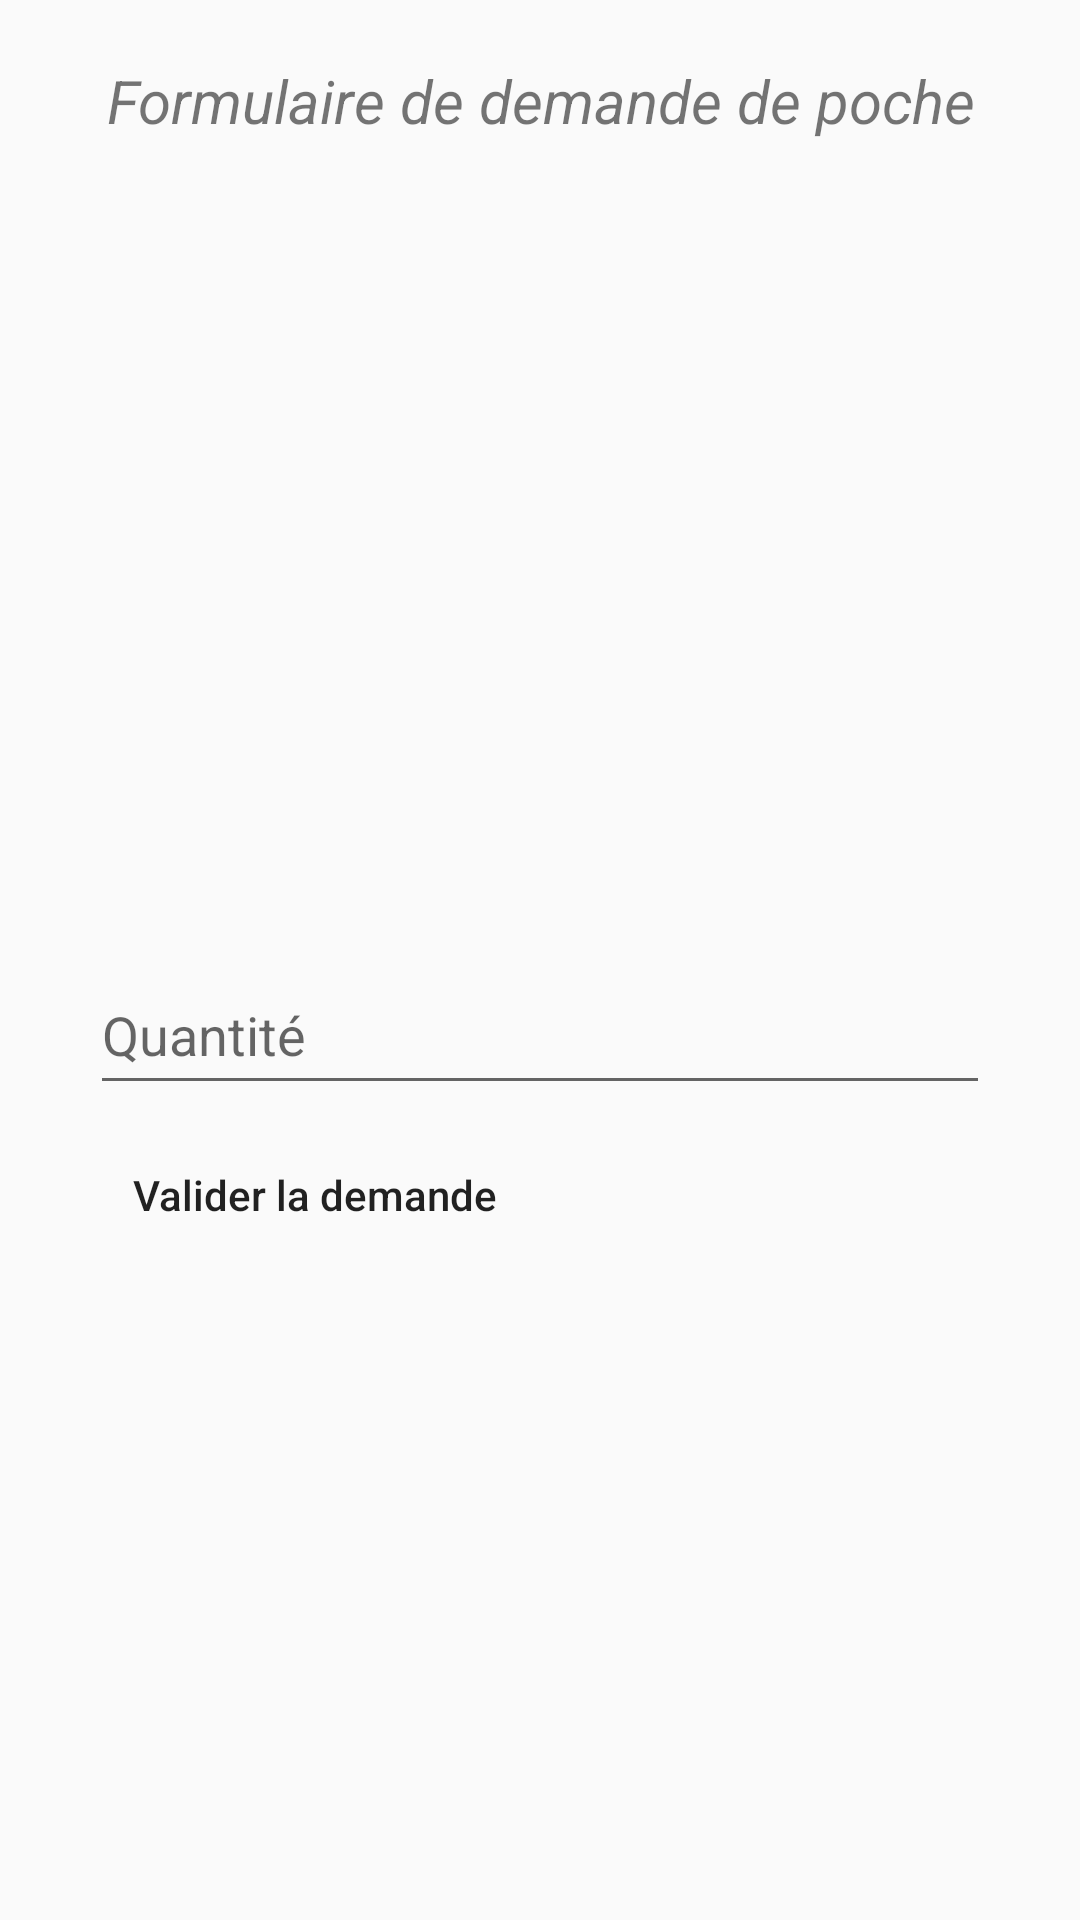

Android layout source for this screen:
<!-- AndroidManifest.xml: application theme Theme.AppCompat.Light.NoActionBar -->
<!-- res/layout/activity_form_demande.xml -->
<LinearLayout
    android:layout_width="match_parent"
    android:layout_height="match_parent"
    xmlns:android="http://schemas.android.com/apk/res/android"
    android:orientation="vertical">

    <TextView
        android:layout_width="wrap_content"
        android:layout_height="wrap_content"
        android:text="Formulaire de demande de poche"
        android:textSize="20dp"
        android:textStyle="italic"
        android:textAlignment="center"
        android:layout_gravity="center"
        android:layout_marginTop="20dp"/>

    <RelativeLayout
        android:layout_width="match_parent"
        android:layout_height="match_parent">
        <EditText
            android:layout_width="300dp"
            android:layout_height="50dp"
            android:layout_centerInParent="true"
            android:id="@+id/quantite"
            android:inputType="number"
            android:hint="Quantité"/>
        <Button
            android:layout_width="150dp"
            android:layout_height="50dp"
            android:background="@drawable/radius"
            android:backgroundTint="#A21E2D"
            android:layout_marginTop="5dp"
            android:text="Valider la demande"
            android:layout_below="@+id/quantite"
            android:layout_alignLeft="@+id/quantite"
            android:textAllCaps="false"/>
    </RelativeLayout>

</LinearLayout>
<!-- resources referenced by this layout -->
<resources>

</resources>
